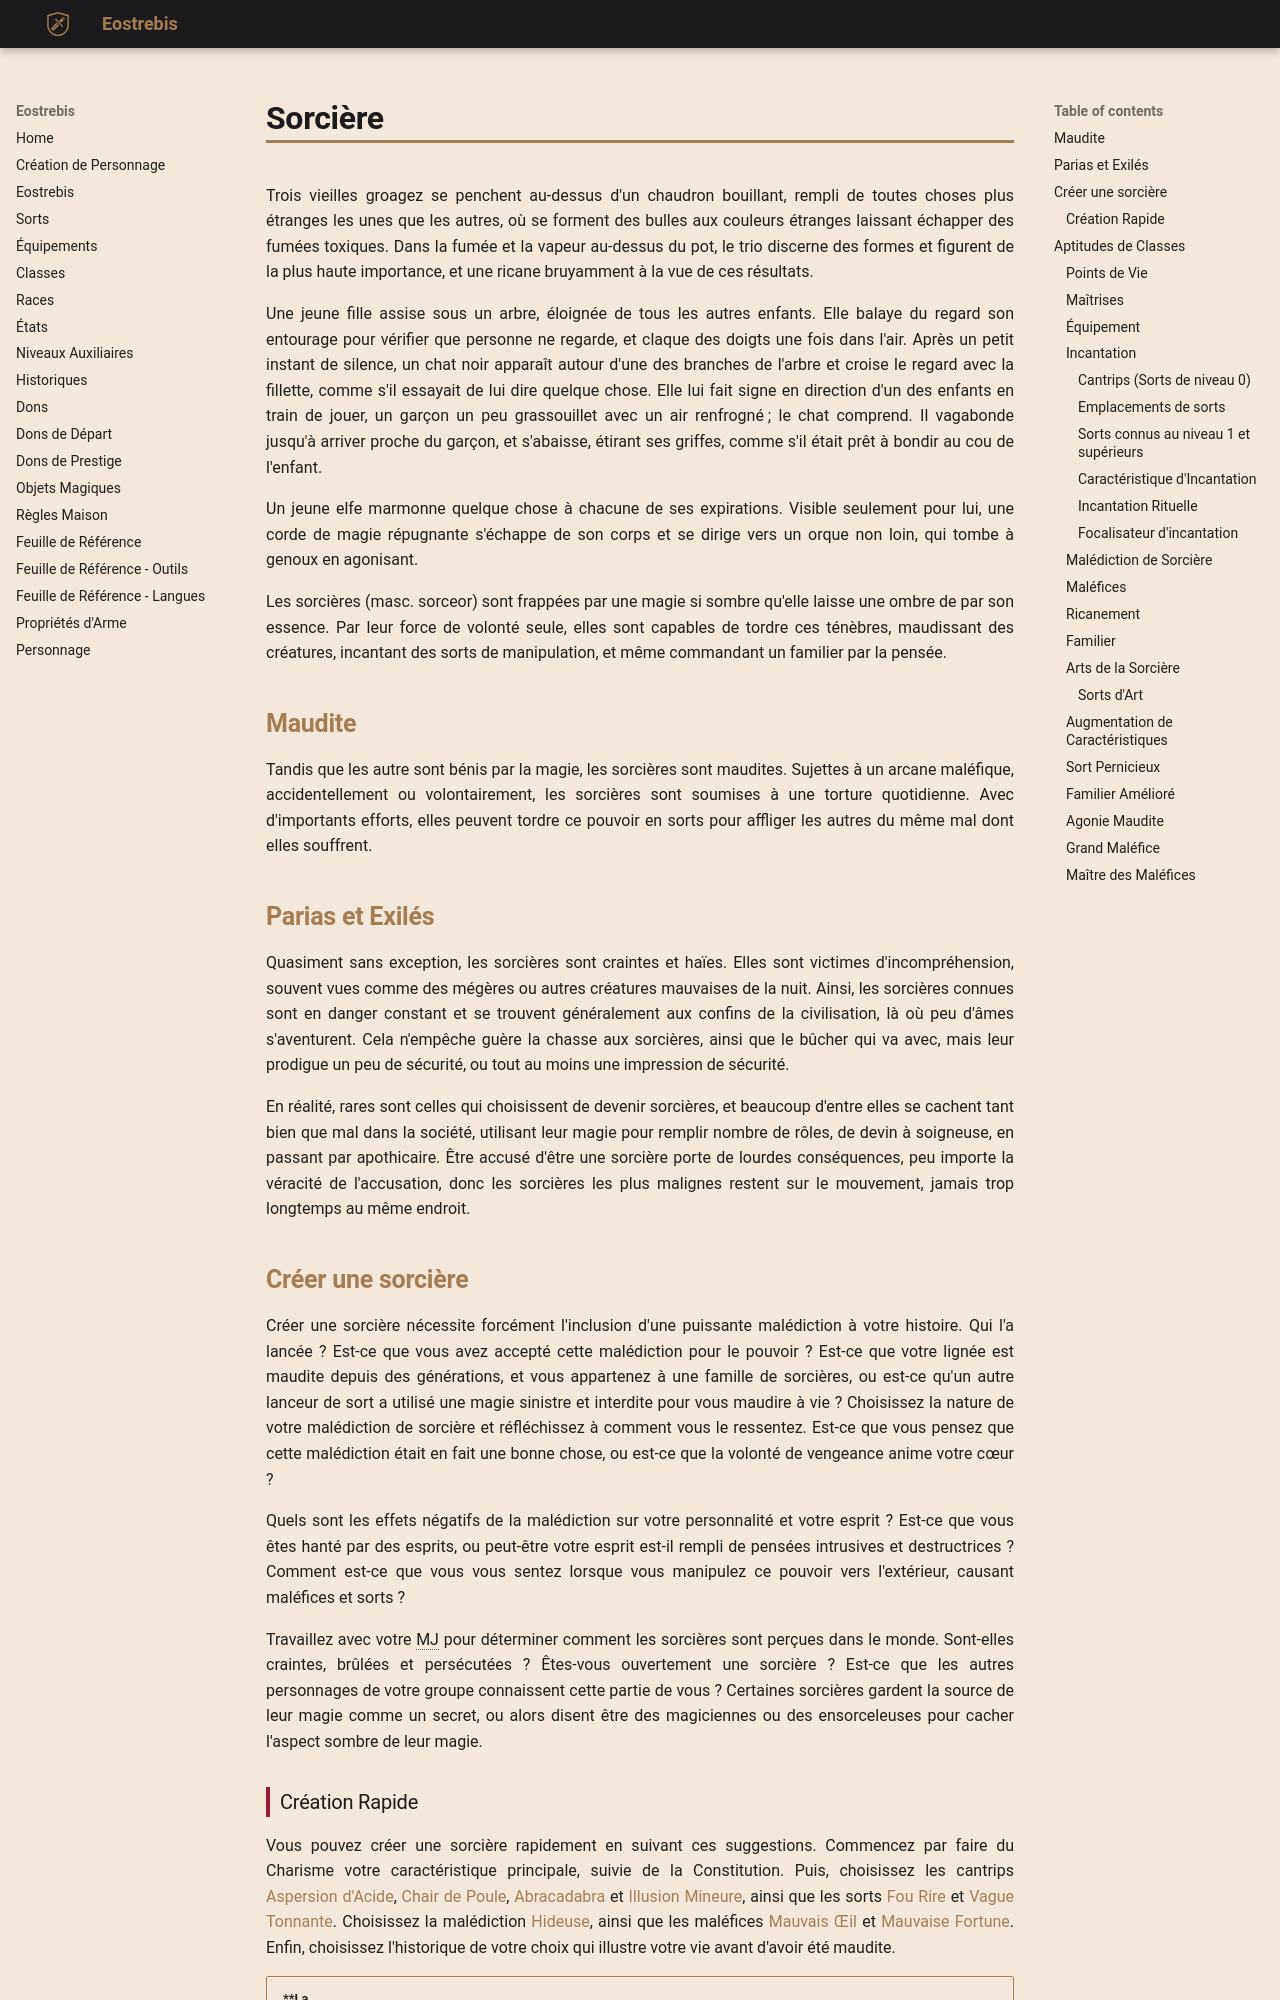

repository: Eostrebis/5e.VF · page: classes/Sorcière/Sorcière/index.html · generator: mkdocs

---
writing_status: finished
---

Trois vieilles groagez se penchent au-dessus d'un chaudron bouillant, rempli de toutes choses plus étranges les unes que les autres, où se forment des bulles aux couleurs étranges laissant échapper des fumées toxiques. Dans la fumée et la vapeur au-dessus du pot, le trio discerne des formes et figurent de la plus haute importance, et une ricane bruyamment à la vue de ces résultats.

Une jeune fille assise sous un arbre, éloignée de tous les autres enfants. Elle balaye du regard son entourage pour vérifier que personne ne regarde, et claque des doigts une fois dans l'air. Après un petit instant de silence, un chat noir apparaît autour d'une des branches de l'arbre et croise le regard avec la fillette, comme s'il essayait de lui dire quelque chose. Elle lui fait signe en direction d'un des enfants en train de jouer, un garçon un peu grassouillet avec un air renfrogné ; le chat comprend. Il vagabonde jusqu'à arriver proche du garçon, et s'abaisse, étirant ses griffes, comme s'il était prêt à bondir au cou de l'enfant.

Un jeune elfe marmonne quelque chose à chacune de ses expirations. Visible seulement pour lui, une corde de magie répugnante s'échappe de son corps et se dirige vers un orque non loin, qui tombe à genoux en agonisant.

Les sorcières (masc. sorceor) sont frappées par une magie si sombre qu'elle laisse une ombre de par son essence. Par leur force de volonté seule, elles sont capables de tordre ces ténèbres, maudissant des créatures, incantant des sorts de manipulation, et même commandant un familier par la pensée.

## Maudite

Tandis que les autre sont bénis par la magie, les sorcières sont maudites. Sujettes à un arcane maléfique, accidentellement ou volontairement, les sorcières sont soumises à une torture quotidienne. Avec d'importants efforts, elles peuvent tordre ce pouvoir en sorts pour affliger les autres du même mal dont elles souffrent.

## Parias et Exilés

Quasiment sans exception, les sorcières sont craintes et haïes. Elles sont victimes d'incompréhension, souvent vues comme des mégères ou autres créatures mauvaises de la nuit. Ainsi, les sorcières connues sont en danger constant et se trouvent généralement aux confins de la civilisation, là où peu d'âmes s'aventurent. Cela n'empêche guère la chasse aux sorcières, ainsi que le bûcher qui va avec, mais leur prodigue un peu de sécurité, ou tout au moins une impression de sécurité.

En réalité, rares sont celles qui choisissent de devenir sorcières, et beaucoup d'entre elles se cachent tant bien que mal dans la société, utilisant leur magie pour remplir nombre de rôles, de devin à soigneuse, en passant par apothicaire. Être accusé d'être une sorcière porte de lourdes conséquences, peu importe la véracité de l'accusation, donc les sorcières les plus malignes restent sur le mouvement, jamais trop longtemps au même endroit.
